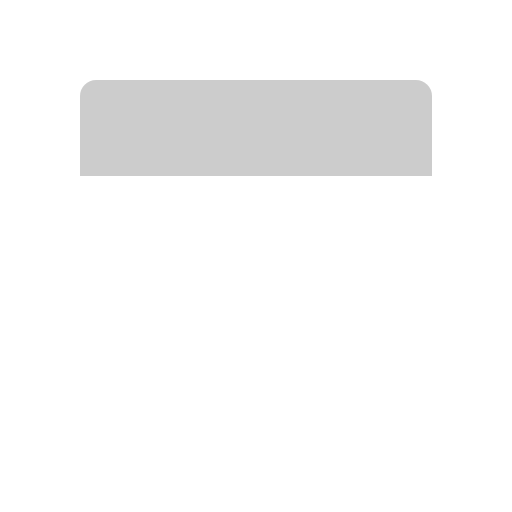
t = 0.00 s
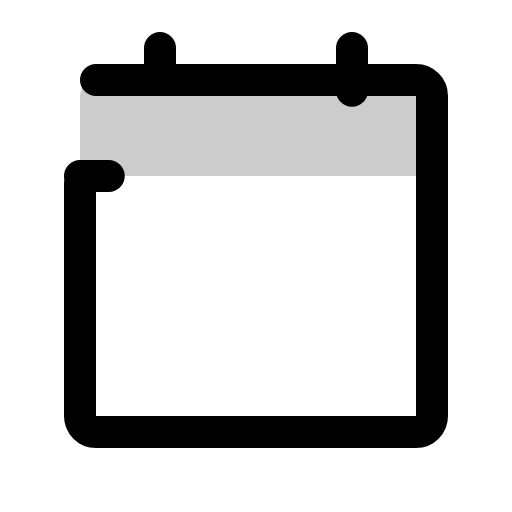
t = 1.20 s
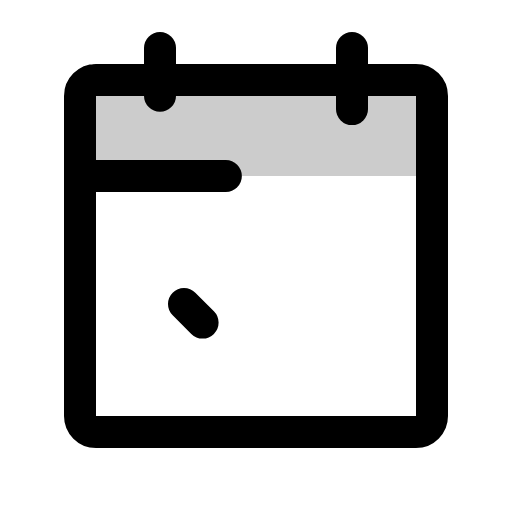
t = 1.58 s
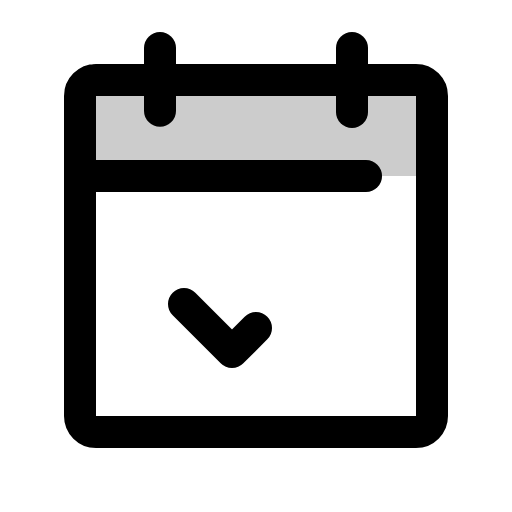
t = 1.95 s
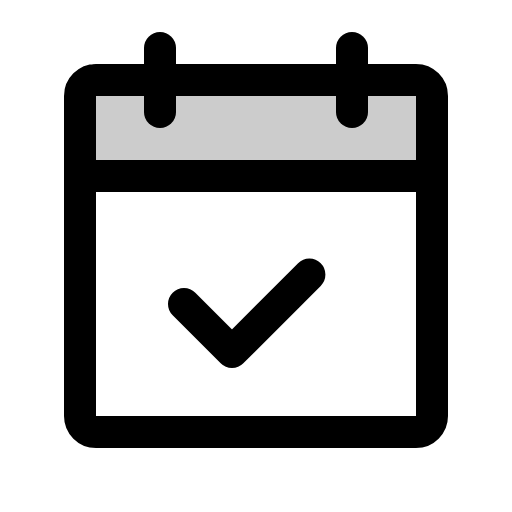
t = 2.33 s
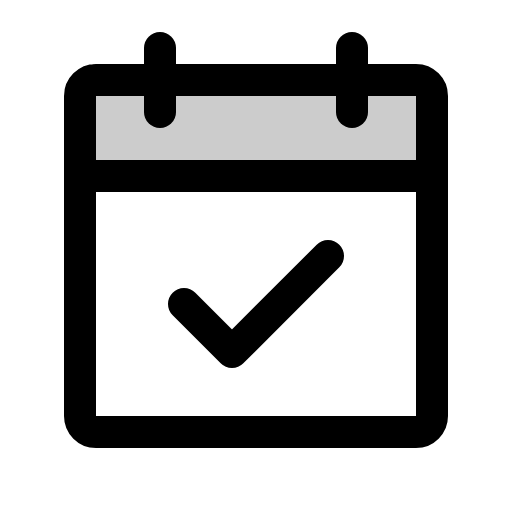
t = 2.70 s

The animated SVG that drew these frames (rendered in a browser with its animation timeline set to each time). Animation: 1 CSS @keyframes rule; one cycle of 2.70 s.

<svg xmlns="http://www.w3.org/2000/svg" viewBox="0 0 256 256">
  <style>
    .draw-line {
      stroke-dasharray: 1;
      stroke-dashoffset: 1;
      animation: phosphor-draw-in 1.5s ease-in-out forwards;
    }
    @keyframes phosphor-draw-in {
      to { stroke-dashoffset: 0; }
    }
  </style><rect width="256" height="256" fill="none"/><path d="M216,88H40V48a8,8,0,0,1,8-8H208a8,8,0,0,1,8,8Z" opacity="0.2"/><rect x="40" y="40" width="176" height="176" rx="8" fill="none" stroke="currentColor" stroke-linecap="round" stroke-linejoin="round" stroke-width="16" class="draw-line" pathLength="1" style="animation-delay: 0s"/><line x1="176" y1="24" x2="176" y2="56" fill="none" stroke="currentColor" stroke-linecap="round" stroke-linejoin="round" stroke-width="16" class="draw-line" pathLength="1" style="animation-delay: 0.3s"/><line x1="80" y1="24" x2="80" y2="56" fill="none" stroke="currentColor" stroke-linecap="round" stroke-linejoin="round" stroke-width="16" class="draw-line" pathLength="1" style="animation-delay: 0.6s"/><line x1="40" y1="88" x2="216" y2="88" fill="none" stroke="currentColor" stroke-linecap="round" stroke-linejoin="round" stroke-width="16" class="draw-line" pathLength="1" style="animation-delay: 0.9s"/><polyline points="92 152 116 176 164 128" fill="none" stroke="currentColor" stroke-linecap="round" stroke-linejoin="round" stroke-width="16" class="draw-line" pathLength="1" style="animation-delay: 1.2s"/></svg>
